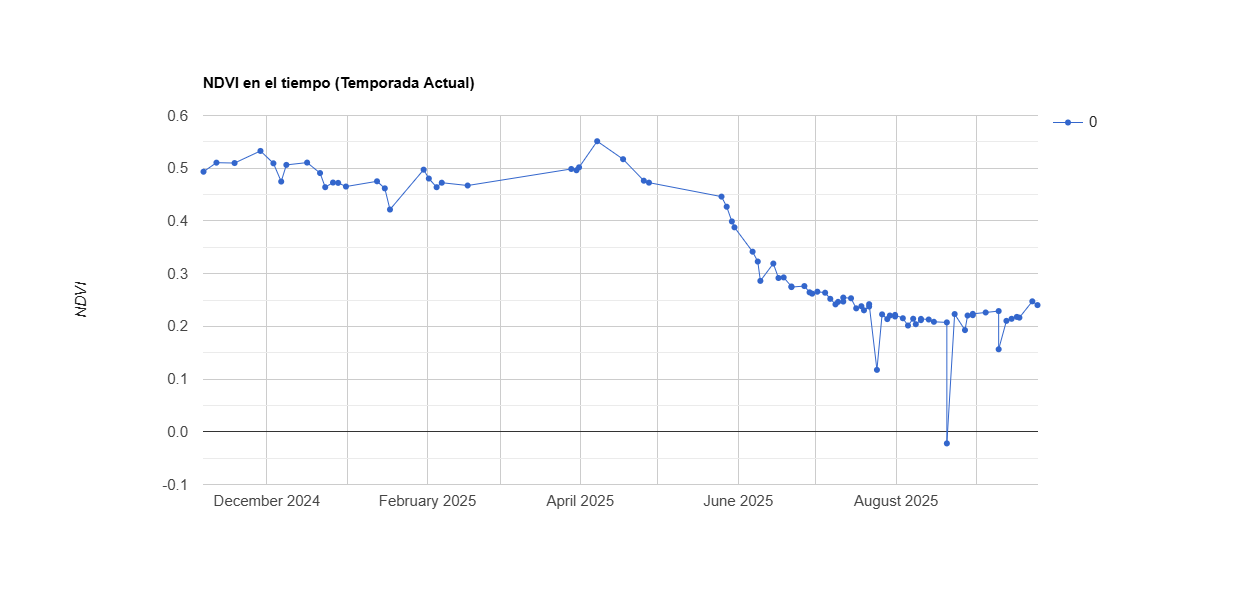

The data file committed next to this chart (first rows):
system:time_start, 0
Nov 6, 2024, 0.493
Nov 11, 2024, 0.511
Nov 18, 2024, 0.51
Nov 28, 2024, 0.533
Dec 3, 2024, 0.509
Dec 6, 2024, 0.475
Dec 8, 2024, 0.506
Dec 16, 2024, 0.511
Dec 21, 2024, 0.491
Dec 23, 2024, 0.464
Dec 26, 2024, 0.473
Dec 28, 2024, 0.472
Dec 31, 2024, 0.465
Jan 12, 2025, 0.475
Jan 15, 2025, 0.462
Jan 17, 2025, 0.422
Jan 30, 2025, 0.497
Feb 1, 2025, 0.48
Feb 4, 2025, 0.464
Feb 6, 2025, 0.473
Feb 16, 2025, 0.467
Mar 28, 2025, 0.499
Mar 30, 2025, 0.496
Mar 31, 2025, 0.502
Apr 7, 2025, 0.551
Apr 17, 2025, 0.517
Apr 25, 2025, 0.476
Apr 27, 2025, 0.473
May 25, 2025, 0.446
May 27, 2025, 0.427
May 29, 2025, 0.399
May 30, 2025, 0.388
Jun 6, 2025, 0.342
Jun 8, 2025, 0.323
Jun 9, 2025, 0.286
Jun 14, 2025, 0.319
Jun 16, 2025, 0.292
Jun 18, 2025, 0.293
Jun 21, 2025, 0.276
Jun 21, 2025, 0.275
Jun 26, 2025, 0.276
Jun 28, 2025, 0.265
Jun 29, 2025, 0.262
Jul 1, 2025, 0.266
Jul 4, 2025, 0.264
Jul 6, 2025, 0.252
Jul 8, 2025, 0.242
Jul 9, 2025, 0.246
Jul 11, 2025, 0.247
Jul 11, 2025, 0.255
Jul 14, 2025, 0.253
Jul 16, 2025, 0.234
Jul 18, 2025, 0.238
Jul 19, 2025, 0.23
Jul 21, 2025, 0.238
Jul 21, 2025, 0.242
Jul 24, 2025, 0.117
Jul 26, 2025, 0.223
Jul 28, 2025, 0.214
Jul 29, 2025, 0.221
... 26 more rows
